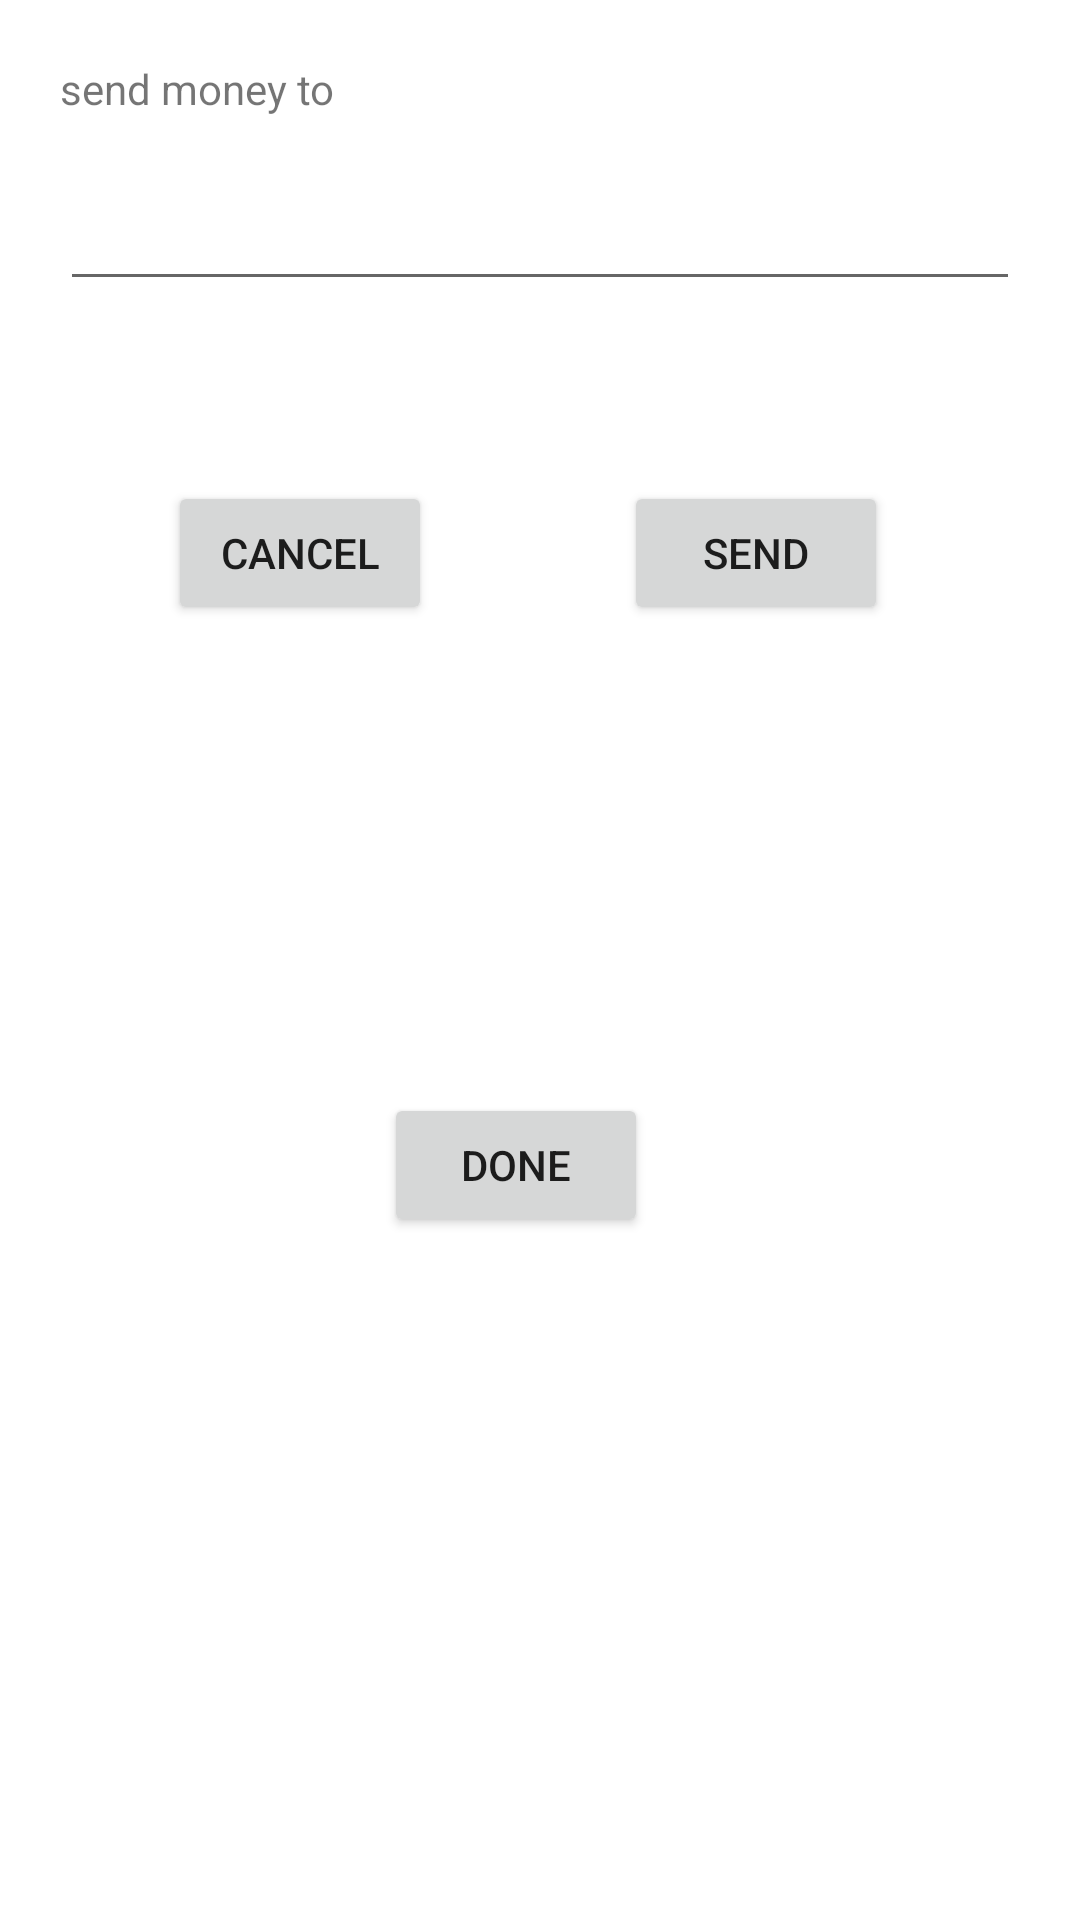

The Android layout XML behind this screen, and the referenced resources:
<!-- AndroidManifest.xml: application theme Theme.NavigationComponenetPractice -->
<!-- res/layout/fragment_send_money.xml -->
<?xml version="1.0" encoding="utf-8"?>
<androidx.constraintlayout.widget.ConstraintLayout xmlns:android="http://schemas.android.com/apk/res/android"
    xmlns:app="http://schemas.android.com/apk/res-auto"
    xmlns:tools="http://schemas.android.com/tools"
    android:layout_width="match_parent"
    android:layout_height="match_parent"
    tools:context=".Fragments.SendMoneyFragment">


    <TextView
        android:id="@+id/textView"
        android:layout_width="0dp"
        android:layout_height="wrap_content"
        android:layout_margin="20dp"
        android:text="send money to"
        app:layout_constraintEnd_toEndOf="parent"
        app:layout_constraintStart_toStartOf="parent"
        app:layout_constraintTop_toTopOf="parent" />

    <EditText
        android:id="@+id/et_amount"
        android:layout_width="match_parent"
        android:layout_height="wrap_content"
        android:layout_margin="20dp"
        android:ems="10"
        android:inputType="textPersonName"
        app:layout_constraintStart_toStartOf="parent"
        app:layout_constraintTop_toBottomOf="@+id/textView" />

    <Button
        android:id="@+id/button"
        android:layout_width="wrap_content"
        android:layout_height="wrap_content"
        android:layout_marginTop="264dp"
        android:layout_marginEnd="144dp"
        android:text="Done"
        app:layout_constraintEnd_toEndOf="parent"
        app:layout_constraintTop_toBottomOf="@+id/et_amount" />

    <Button
        android:id="@+id/btn_cancel"
        android:layout_width="wrap_content"
        android:layout_height="wrap_content"
        android:layout_marginStart="56dp"
        android:layout_marginTop="60dp"
        android:text="Cancel"
        app:layout_constraintStart_toStartOf="parent"
        app:layout_constraintTop_toBottomOf="@+id/et_amount" />

    <Button
        android:id="@+id/btn_submit"
        android:layout_width="wrap_content"
        android:layout_height="wrap_content"
        android:text="Send"
        app:layout_constraintEnd_toEndOf="parent"
        app:layout_constraintStart_toEndOf="@+id/btn_cancel"
        app:layout_constraintTop_toTopOf="@+id/btn_cancel" />
</androidx.constraintlayout.widget.ConstraintLayout>
<!-- resources referenced by this layout -->
<resources>
  <style name="Theme.NavigationComponenetPractice" parent="Theme.MaterialComponents.DayNight.DarkActionBar">
          
          <item name="colorPrimary">@color/purple_500</item>
          <item name="colorPrimaryVariant">@color/purple_700</item>
          <item name="colorOnPrimary">@color/white</item>
          
          <item name="colorSecondary">@color/teal_200</item>
          <item name="colorSecondaryVariant">@color/teal_700</item>
          <item name="colorOnSecondary">@color/black</item>
          
          <item name="android:statusBarColor" tools:targetApi="l">?attr/colorPrimaryVariant</item>
          
      </style>
  <!-- not gathered from this repository: default colours our renderer supplied (Android Studio template values) -->
  <color name="purple_500">#FF6200EE</color>
  <color name="purple_700">#FF3700B3</color>
  <color name="teal_200">#FF03DAC5</color>
  <color name="teal_700">#FF018786</color>
  <color name="black">#FF000000</color>
  <color name="white">#FFFFFFFF</color>
</resources>
